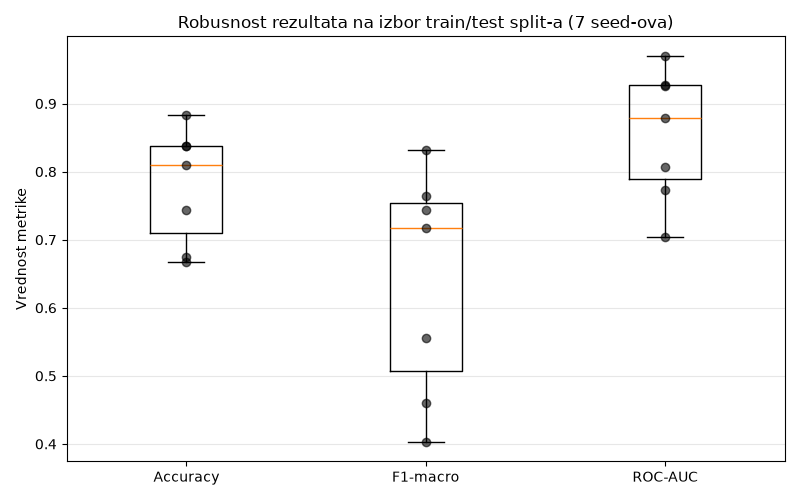

Source data for this figure (header and first rows):
Seed, Accuracy, F1-macro, ROC-AUC
0, 0.8095, 0.7172, 0.9264
1, 0.8372, 0.7636, 0.8065
7, 0.8372, 0.7434, 0.7728
42, 0.8837, 0.8311, 0.9704
100, 0.6667, 0.4596, 0.8792
123, 0.7442, 0.5559, 0.7043
2024, 0.6744, 0.4028, 0.9274
